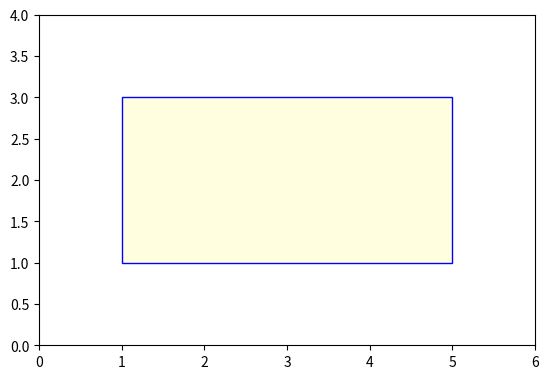

Source code (Python):
# ch27_9.py
import matplotlib.pyplot as plt
from matplotlib.patches import Rectangle

# 建立軸單位長度相同的 ax 軸物件
figure, ax = plt.subplots(subplot_kw={'aspect':'equal'})     
center = (1,1)                      # 橢圓中心
width = 4                           # 橢圓水平軸直徑
height = 2                          # 橢圓垂直軸直徑
rect = Rectangle(xy=center,
                 width=width,
                 height=height,
                 facecolor='lightyellow',
                 edgecolor='b')     # 繪製矩形
ax.add_artist(rect)                 # 將物件加入軸物件
ax.set_xlim(0,6)
ax.set_ylim(0,4)
plt.show() 





